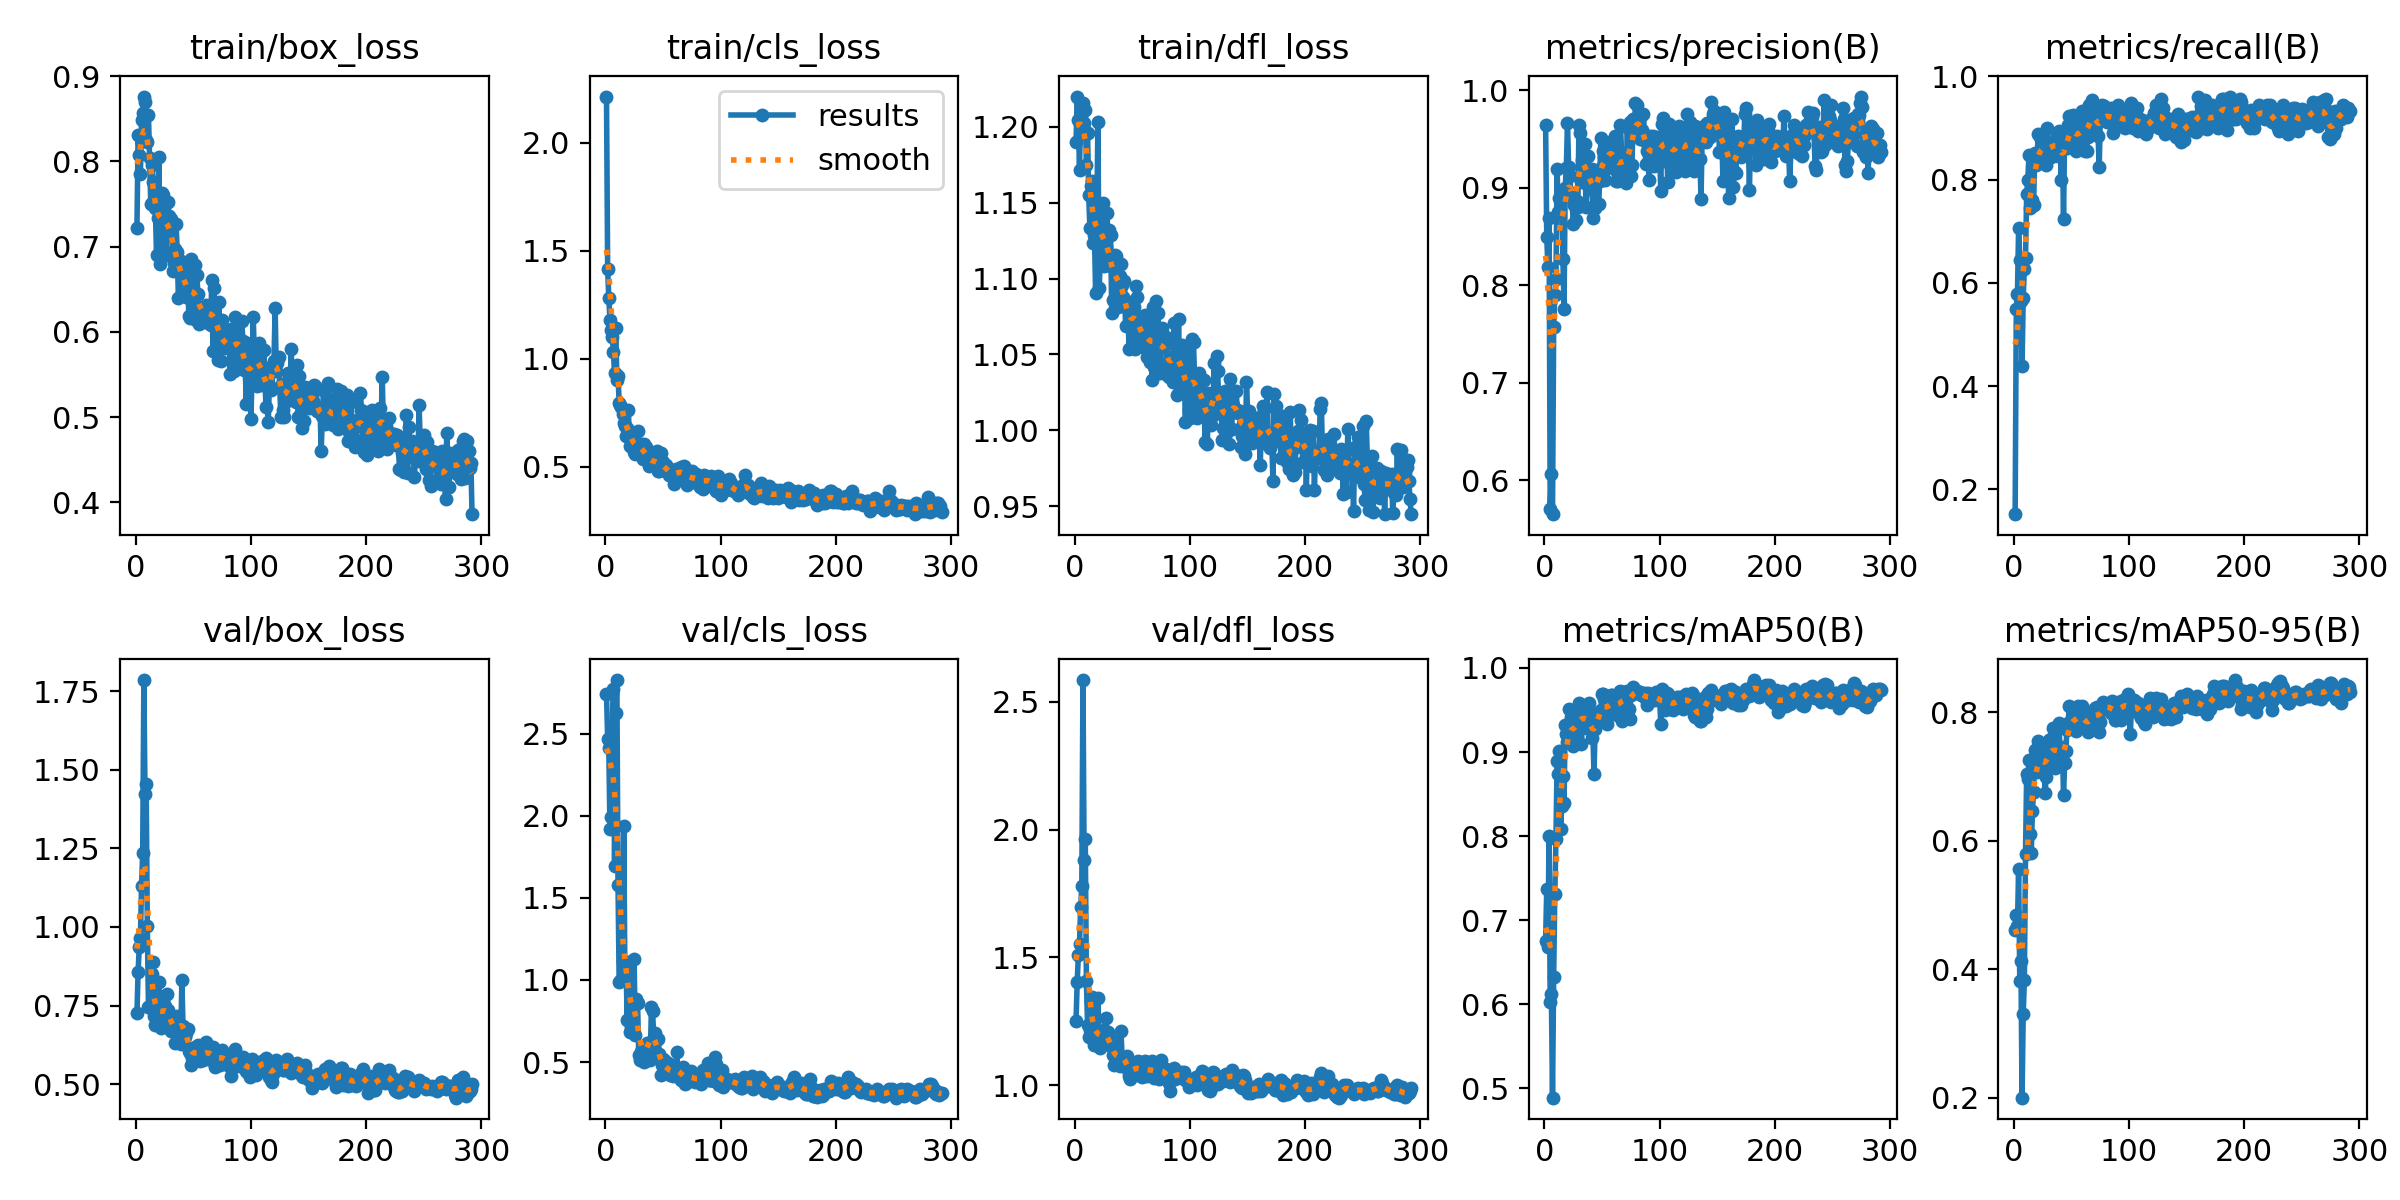

The table this chart was drawn from, first rows:
epoch, time, train/box_loss, train/cls_loss, train/dfl_loss, metrics/precision(B), metrics/recall(B), metrics/mAP50(B), metrics/mAP50-95(B), val/box_loss, val/cls_loss, val/dfl_loss, lr/pg0, lr/pg1, lr/pg2
1, 9.306, 0.7225, 2.215, 1.19, 0.9647, 0.1519, 0.6754, 0.4616, 0.7254, 2.744, 1.253, 0.00032, 0.00032, 0.00032
2, 15.34, 0.831, 1.414, 1.22, 0.8497, 0.55, 0.7374, 0.4849, 0.8582, 2.468, 1.405, 0.0006589, 0.0006589, 0.0006589
3, 21.41, 0.8077, 1.281, 1.205, 0.8191, 0.5785, 0.6683, 0.4677, 0.9356, 2.41, 1.509, 0.0009967, 0.0009967, 0.0009967
4, 27.26, 0.7849, 1.179, 1.171, 0.8691, 0.7056, 0.8003, 0.5556, 0.965, 1.92, 1.552, 0.001333, 0.001333, 0.001333
5, 33.25, 0.8483, 1.132, 1.213, 0.571, 0.6444, 0.6024, 0.3827, 1.131, 1.992, 1.698, 0.001669, 0.001669, 0.001669
6, 39.16, 0.8573, 1.102, 1.209, 0.6065, 0.5652, 0.6124, 0.4126, 1.236, 2.433, 1.779, 0.001984, 0.001984, 0.001984
7, 44.97, 0.8762, 1.033, 1.216, 0.5654, 0.4389, 0.4887, 0.2004, 1.785, 2.77, 2.585, 0.00198, 0.00198, 0.00198
8, 50.86, 0.8698, 0.9333, 1.202, 0.7572, 0.5717, 0.6323, 0.3307, 1.422, 1.695, 1.882, 0.001977, 0.001977, 0.001977
9, 56.68, 0.8247, 1.142, 1.211, 0.7901, 0.6274, 0.7312, 0.3831, 1.455, 2.629, 1.962, 0.001974, 0.001974, 0.001974
10, 62.71, 0.8223, 0.9002, 1.175, 0.8065, 0.6483, 0.7971, 0.5791, 1.002, 2.827, 1.407, 0.00197, 0.00197, 0.00197
11, 68.76, 0.8542, 0.9209, 1.196, 0.9195, 0.7722, 0.8894, 0.7038, 0.7451, 1.581, 1.237, 0.001967, 0.001967, 0.001967
12, 74.87, 0.8042, 0.7955, 1.155, 0.8757, 0.8, 0.8741, 0.6958, 0.7501, 0.9854, 1.189, 0.001964, 0.001964, 0.001964
13, 80.75, 0.7503, 0.786, 1.133, 0.8892, 0.8475, 0.9009, 0.7263, 0.7409, 0.9918, 1.218, 0.00196, 0.00196, 0.00196
14, 86.66, 0.7959, 0.7744, 1.161, 0.8942, 0.7444, 0.808, 0.6111, 0.8512, 0.9995, 1.33, 0.001957, 0.001957, 0.001957
15, 92.4, 0.776, 0.7415, 1.164, 0.8895, 0.7606, 0.8361, 0.5816, 0.888, 1.119, 1.344, 0.001954, 0.001954, 0.001954
16, 98.2, 0.7549, 0.7007, 1.123, 0.8269, 0.7611, 0.8716, 0.647, 0.7186, 1.94, 1.181, 0.00195, 0.00195, 0.00195
17, 104, 0.7449, 0.6862, 1.128, 0.7759, 0.7502, 0.8393, 0.6762, 0.6871, 1.005, 1.159, 0.001947, 0.001947, 0.001947
18, 109.7, 0.6897, 0.6423, 1.091, 0.9002, 0.8521, 0.9318, 0.7411, 0.7026, 1.071, 1.159, 0.001944, 0.001944, 0.001944
19, 115.5, 0.734, 0.6788, 1.14, 0.9206, 0.8278, 0.9217, 0.7223, 0.7119, 0.7544, 1.171, 0.001941, 0.001941, 0.001941
20, 121.3, 0.8051, 0.7614, 1.203, 0.9664, 0.8389, 0.9116, 0.7073, 0.8243, 1.112, 1.343, 0.001937, 0.001937, 0.001937
21, 127.1, 0.6797, 0.5957, 1.094, 0.9212, 0.8889, 0.9507, 0.755, 0.7018, 0.6808, 1.165, 0.001934, 0.001934, 0.001934
22, 132.9, 0.7024, 0.6245, 1.109, 0.9124, 0.8444, 0.9204, 0.7286, 0.678, 0.7153, 1.145, 0.001931, 0.001931, 0.001931
23, 138.7, 0.7635, 0.6465, 1.149, 0.8943, 0.8833, 0.9417, 0.7244, 0.7171, 0.8095, 1.169, 0.001927, 0.001927, 0.001927
24, 144.5, 0.7608, 0.6183, 1.15, 0.8892, 0.8611, 0.9364, 0.7372, 0.7685, 0.8324, 1.208, 0.001924, 0.001924, 0.001924
25, 150.4, 0.7316, 0.5696, 1.108, 0.8629, 0.8444, 0.9072, 0.7255, 0.7497, 1.126, 1.214, 0.001921, 0.001921, 0.001921
26, 156.2, 0.6902, 0.5566, 1.111, 0.8821, 0.8667, 0.9284, 0.7267, 0.7135, 0.6659, 1.172, 0.001917, 0.001917, 0.001917
27, 162, 0.7185, 0.5623, 1.121, 0.8667, 0.8556, 0.9169, 0.675, 0.7874, 0.886, 1.261, 0.001914, 0.001914, 0.001914
28, 167.8, 0.752, 0.665, 1.143, 0.887, 0.8289, 0.9197, 0.6996, 0.7361, 0.8576, 1.185, 0.001911, 0.001911, 0.001911
29, 173.6, 0.7363, 0.6001, 1.109, 0.8807, 0.9, 0.9484, 0.7471, 0.7108, 0.5427, 1.207, 0.001908, 0.001908, 0.001908
30, 179.4, 0.7231, 0.5996, 1.132, 0.9647, 0.8611, 0.958, 0.7569, 0.7065, 0.5132, 1.172, 0.001904, 0.001904, 0.001904
31, 185.3, 0.7329, 0.6056, 1.129, 0.9565, 0.8544, 0.9434, 0.7316, 0.6699, 0.5594, 1.155, 0.001901, 0.001901, 0.001901
32, 191.1, 0.6721, 0.5565, 1.077, 0.9064, 0.8444, 0.9098, 0.7202, 0.6888, 0.5821, 1.151, 0.001898, 0.001898, 0.001898
33, 196.8, 0.6812, 0.5333, 1.086, 0.9291, 0.8733, 0.9555, 0.7595, 0.6816, 0.5272, 1.118, 0.001894, 0.001894, 0.001894
34, 202.7, 0.6969, 0.6063, 1.106, 0.9455, 0.868, 0.9543, 0.7758, 0.6313, 0.5015, 1.08, 0.001891, 0.001891, 0.001891
35, 208.5, 0.7262, 0.5886, 1.116, 0.9449, 0.8722, 0.9351, 0.7356, 0.6915, 0.5892, 1.172, 0.001888, 0.001888, 0.001888
36, 214.3, 0.6934, 0.5353, 1.115, 0.8803, 0.8584, 0.9288, 0.7133, 0.7177, 0.6164, 1.097, 0.001885, 0.001885, 0.001885
37, 220.1, 0.6399, 0.5384, 1.081, 0.9037, 0.8864, 0.9355, 0.7199, 0.655, 0.574, 1.084, 0.001881, 0.001881, 0.001881
38, 225.9, 0.6695, 0.5022, 1.088, 0.9326, 0.8457, 0.9493, 0.7469, 0.6557, 0.5619, 1.094, 0.001878, 0.001878, 0.001878
39, 231.7, 0.6829, 0.5332, 1.102, 0.916, 0.8944, 0.9581, 0.784, 0.6289, 0.512, 1.075, 0.001875, 0.001875, 0.001875
40, 237.7, 0.6722, 0.5268, 1.11, 0.9112, 0.8889, 0.9346, 0.7422, 0.8328, 0.8366, 1.213, 0.001871, 0.001871, 0.001871
41, 243.5, 0.6492, 0.5072, 1.096, 0.9196, 0.8, 0.9172, 0.7317, 0.6861, 0.8132, 1.109, 0.001868, 0.001868, 0.001868
42, 249.3, 0.6646, 0.5283, 1.088, 0.8689, 0.8837, 0.9274, 0.7457, 0.6787, 0.6548, 1.108, 0.001865, 0.001865, 0.001865
43, 255.1, 0.6733, 0.5481, 1.098, 0.8967, 0.7232, 0.8743, 0.6711, 0.6491, 0.6782, 1.1, 0.001861, 0.001861, 0.001861
44, 260.9, 0.6407, 0.5024, 1.069, 0.8798, 0.8942, 0.9273, 0.7219, 0.6636, 0.531, 1.101, 0.001858, 0.001858, 0.001858
45, 266.8, 0.6685, 0.5711, 1.08, 0.9122, 0.8653, 0.9462, 0.7399, 0.6768, 0.5509, 1.113, 0.001855, 0.001855, 0.001855
46, 272.6, 0.6189, 0.4796, 1.081, 0.9171, 0.8608, 0.9368, 0.7727, 0.6068, 0.6395, 1.06, 0.001852, 0.001852, 0.001852
47, 278.4, 0.616, 0.4777, 1.054, 0.8831, 0.9056, 0.9414, 0.7839, 0.5983, 0.5463, 1.035, 0.001848, 0.001848, 0.001848
48, 284.2, 0.6855, 0.5642, 1.085, 0.9071, 0.9226, 0.9467, 0.8105, 0.561, 0.4217, 1.023, 0.001845, 0.001845, 0.001845
49, 290, 0.6353, 0.482, 1.071, 0.9512, 0.8653, 0.9499, 0.7817, 0.5835, 0.4842, 1.037, 0.001842, 0.001842, 0.001842
50, 295.8, 0.6449, 0.5191, 1.068, 0.9216, 0.9, 0.9686, 0.7875, 0.5876, 0.5212, 1.061, 0.001838, 0.001838, 0.001838
51, 301.6, 0.679, 0.5042, 1.081, 0.9381, 0.926, 0.9696, 0.7784, 0.6182, 0.4409, 1.078, 0.001835, 0.001835, 0.001835
52, 307.5, 0.6146, 0.4817, 1.053, 0.9322, 0.9222, 0.9637, 0.793, 0.6101, 0.5034, 1.081, 0.001832, 0.001832, 0.001832
53, 313.2, 0.6665, 0.5059, 1.095, 0.908, 0.8772, 0.9433, 0.7896, 0.5904, 0.4484, 1.041, 0.001828, 0.001828, 0.001828
54, 319, 0.6442, 0.492, 1.088, 0.9201, 0.8556, 0.9332, 0.7713, 0.6245, 0.4949, 1.093, 0.001825, 0.001825, 0.001825
55, 324.7, 0.6088, 0.4606, 1.074, 0.934, 0.865, 0.946, 0.7885, 0.6088, 0.4346, 1.096, 0.001822, 0.001822, 0.001822
56, 330.5, 0.6159, 0.4586, 1.058, 0.9442, 0.8778, 0.9584, 0.8102, 0.5746, 0.4207, 1.052, 0.001819, 0.001819, 0.001819
57, 336.3, 0.6275, 0.4815, 1.061, 0.947, 0.9, 0.9608, 0.7993, 0.5844, 0.4367, 1.048, 0.001815, 0.001815, 0.001815
58, 342.1, 0.6275, 0.4653, 1.056, 0.9471, 0.8944, 0.9673, 0.7904, 0.5775, 0.4637, 1.033, 0.001812, 0.001812, 0.001812
59, 347.8, 0.6207, 0.4696, 1.055, 0.9265, 0.9333, 0.9681, 0.8098, 0.5864, 0.4177, 1.063, 0.001809, 0.001809, 0.001809
60, 353.7, 0.6252, 0.4189, 1.067, 0.9367, 0.9111, 0.9589, 0.7947, 0.6022, 0.4445, 1.077, 0.001805, 0.001805, 0.001805
... 232 more rows
